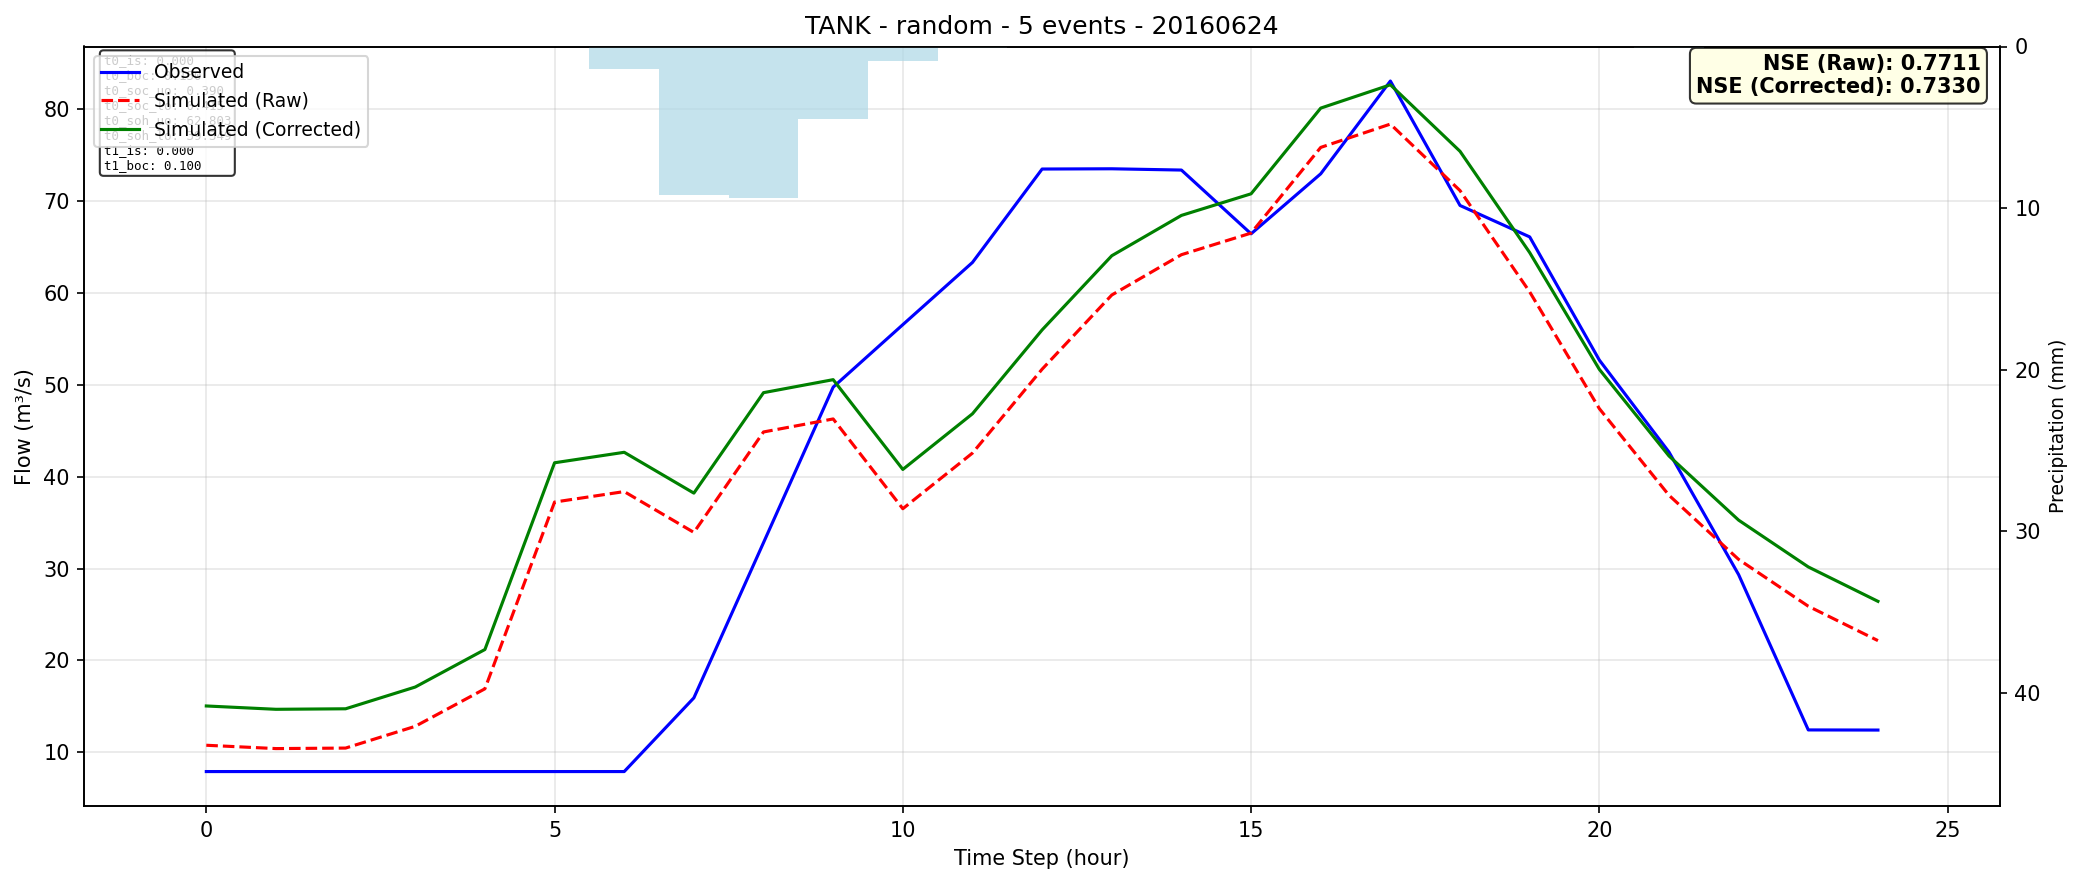

The file beside this chart, header and first rows:
time, observed, simulated_raw, simulated_corrected
0, 7.9, 10.76, 15.04
1, 7.9, 10.4, 14.68
2, 7.9, 10.46, 14.73
3, 7.9, 12.82, 17.1
4, 7.9, 16.91, 21.18
5, 7.9, 37.23, 41.51
6, 7.9, 38.38, 42.65
7, 15.92, 33.93, 38.21
8, 32.82, 44.86, 49.14
9, 49.74, 46.28, 50.56
10, 56.54, 36.51, 40.79
11, 63.32, 42.57, 46.84
12, 73.48, 51.7, 55.98
13, 73.51, 59.77, 64.05
14, 73.37, 64.16, 68.44
15, 66.43, 66.51, 70.79
16, 72.97, 75.84, 80.11
17, 83.06, 78.38, 82.65
18, 69.52, 71.14, 75.41
19, 66.1, 60.11, 64.39
20, 52.69, 47.4, 51.68
21, 42.68, 37.97, 42.25
22, 29.33, 30.99, 35.27
23, 12.43, 25.9, 30.17
24, 12.42, 22.15, 26.43
